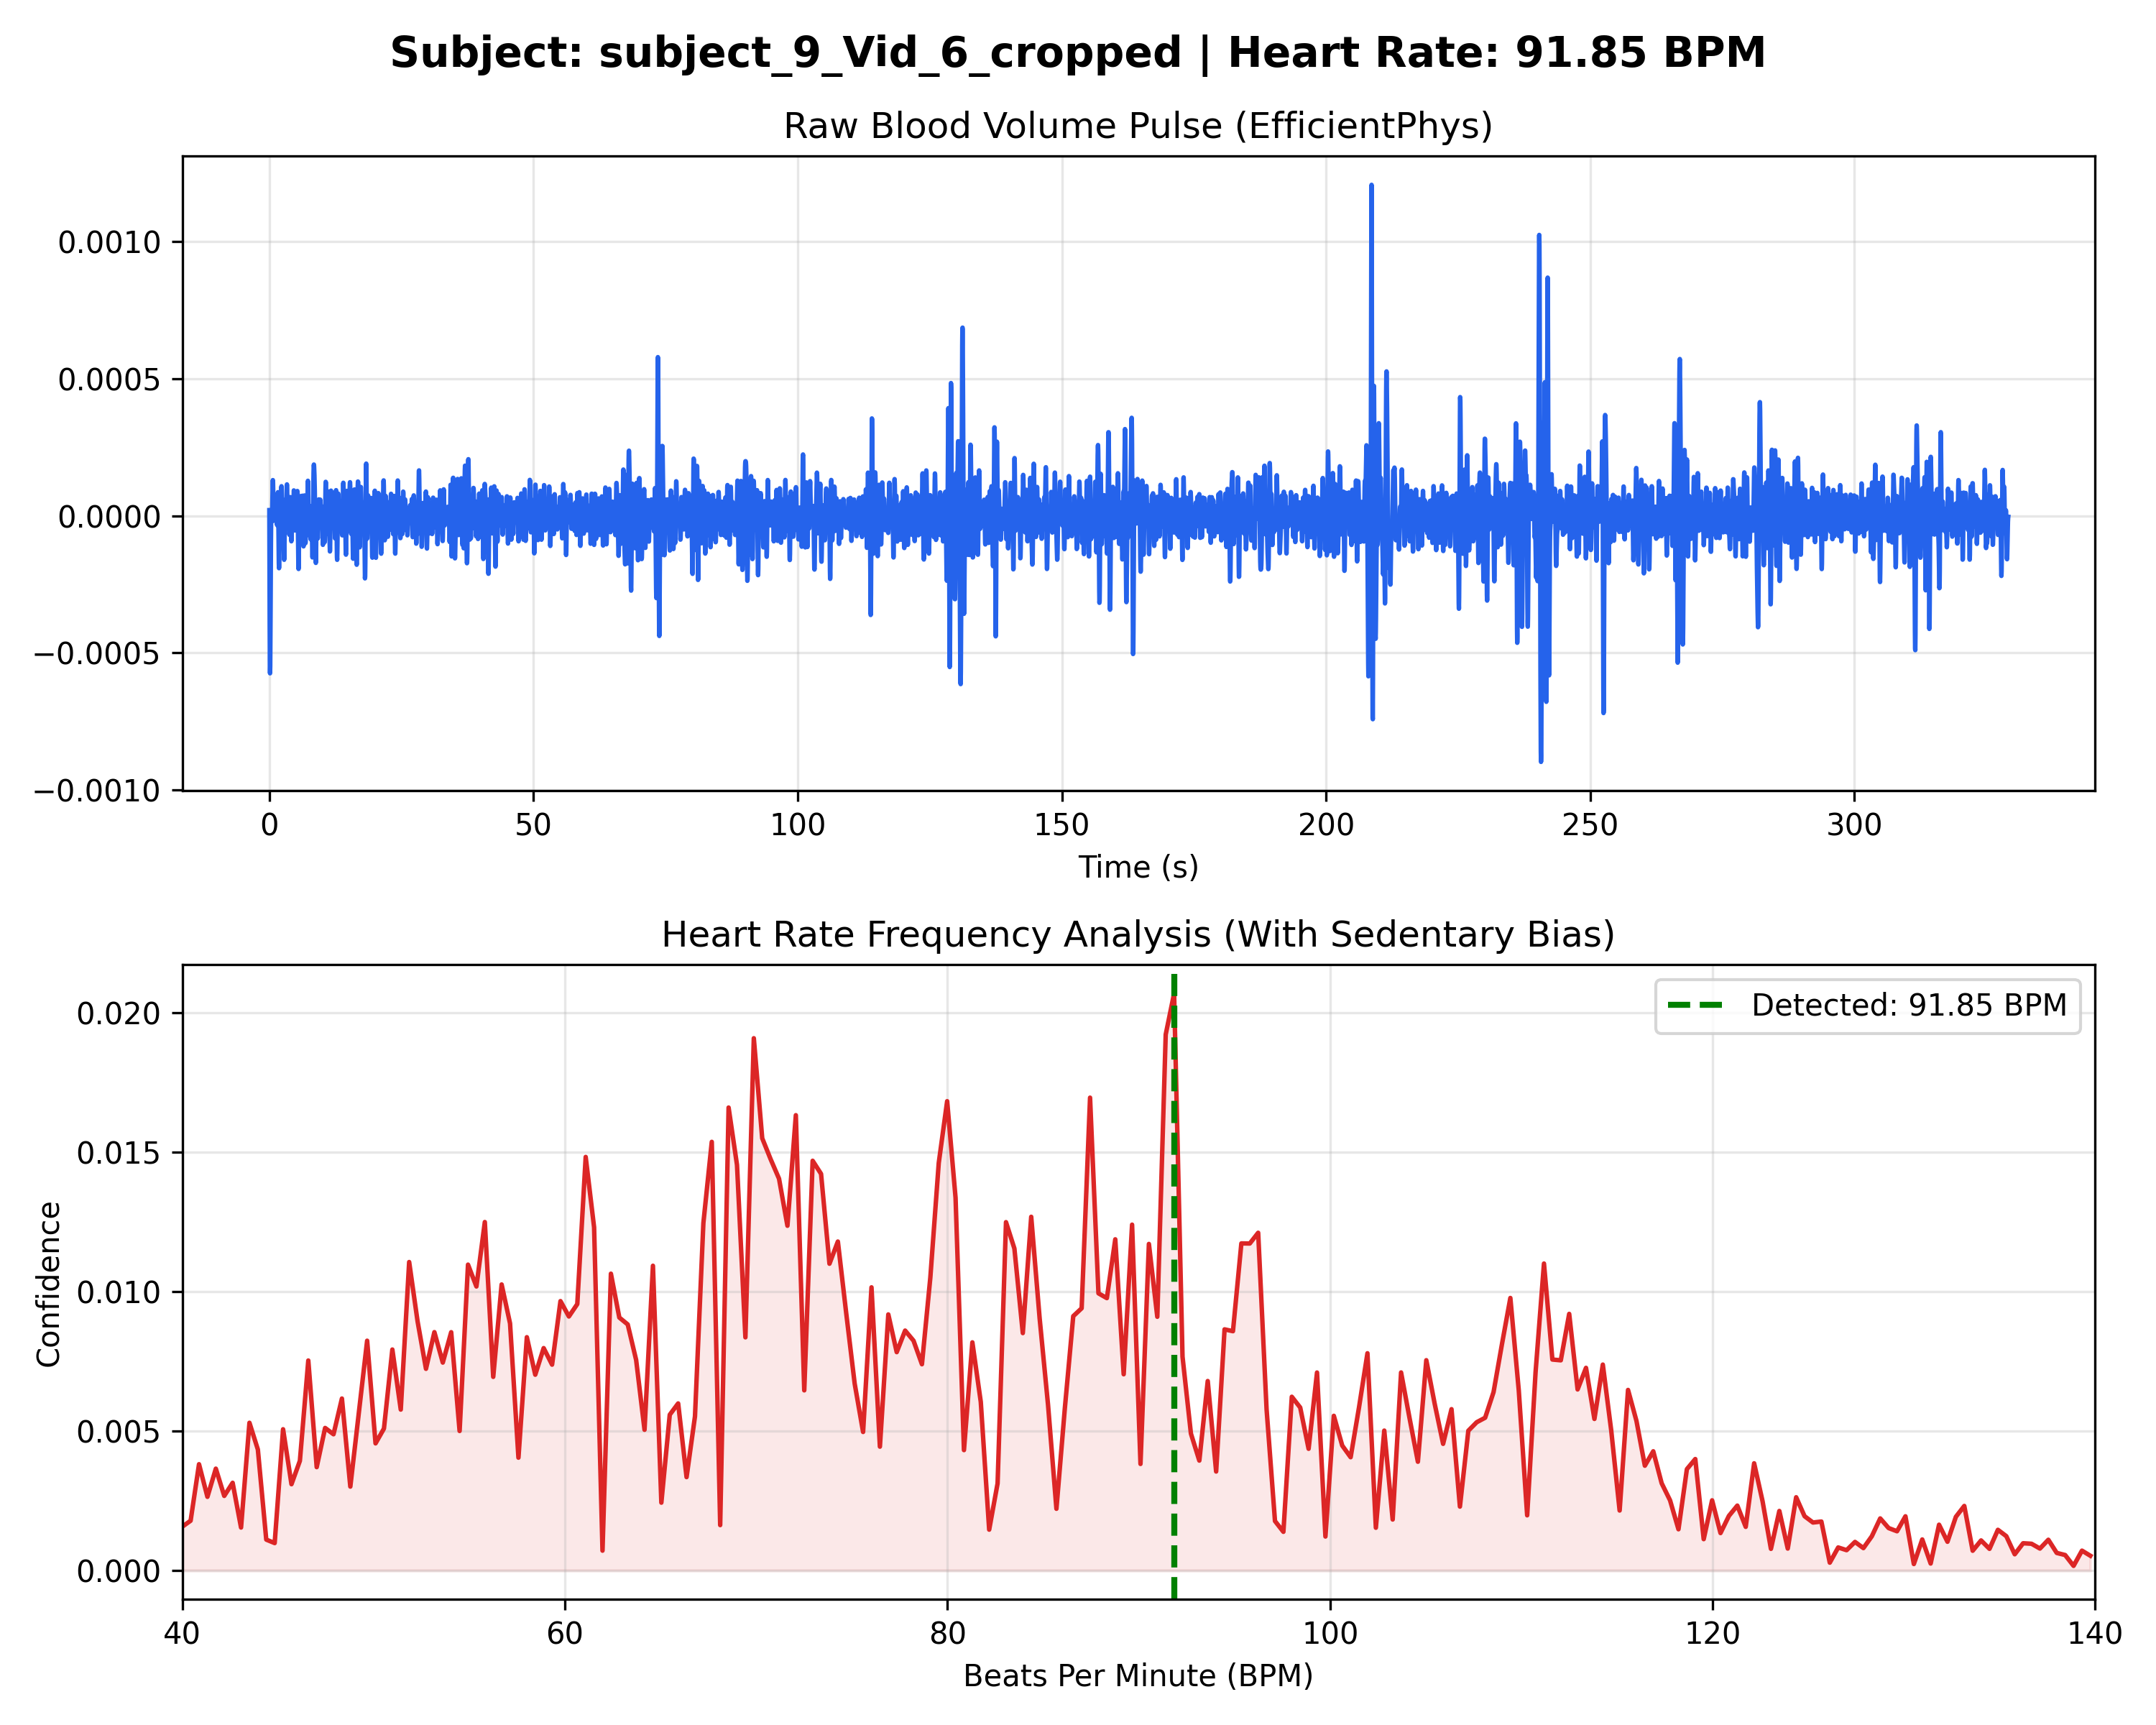

Values plotted in this chart, from the file beside it:
Time_Sec, Amplitude
0.000000, 0.000021
0.03333, -0.000206
0.06667, -0.000397
0.1, -0.000524
0.1333, -0.000574
0.1667, -0.000548
0.2, -0.000462
0.2333, -0.000341
0.2667, -0.000213
0.3, -0.000104
0.3333, -0.000030
0.3667, 0.000005
0.4, 0.000008
0.4333, -0.000006
0.4667, -0.000019
0.5, -0.000018
0.5333, 0.000002
0.5667, 0.000039
0.6, 0.000082
0.6333, 0.000116
0.6667, 0.000131
0.7, 0.000121
0.7333, 0.000092
0.7667, 0.000053
0.8, 0.000016
0.8333, -0.000009
0.8667, -0.000018
0.9, -0.000010
0.9333, 0.000006
0.9667, 0.000024
1, 0.000035
1.033, 0.000035
1.067, 0.000027
1.1, 0.000016
1.133, 0.000009
1.167, 0.000010
1.2, 0.000020
1.233, 0.000037
1.267, 0.000052
1.3, 0.000059
1.333, 0.000051
1.367, 0.000029
1.4, -0.000000
1.433, -0.000024
1.467, -0.000033
1.5, -0.000022
1.533, 0.000008
1.567, 0.000046
1.6, 0.000077
1.633, 0.000086
1.667, 0.000065
1.7, 0.000014
1.733, -0.000055
1.767, -0.000123
1.8, -0.000173
1.833, -0.000191
1.867, -0.000175
1.9, -0.000130
1.933, -0.000070
1.967, -0.000011
... 9,814 more rows
